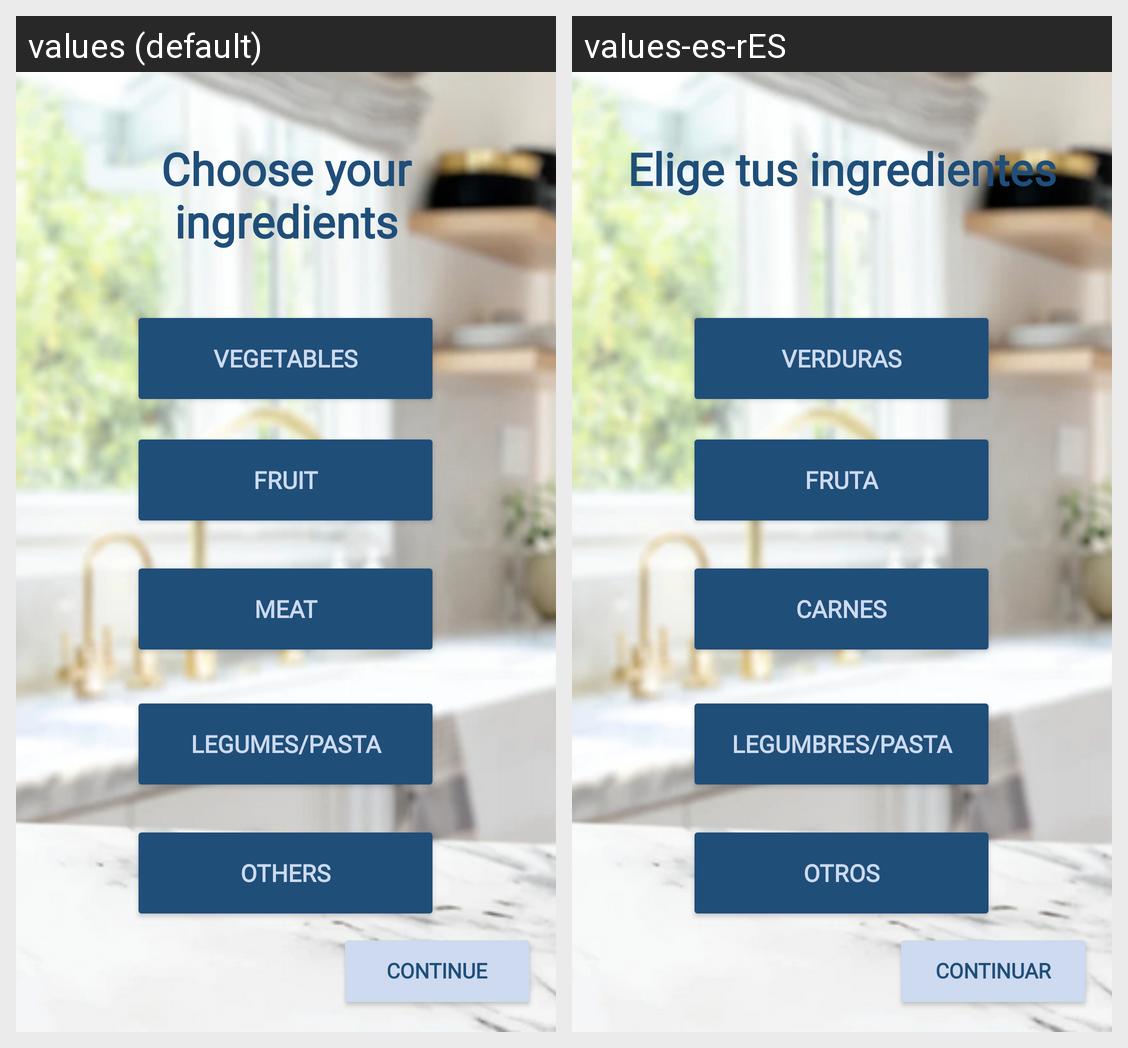

Translations of the strings shown on this Android screen, per locale in the grid:
Android screen res/layout/activity_ingredientes.xml rendered under 2 locales, left to right: values (default), values-es-rES. Device: Nexus 5 (rendered at 1080×1920; each locale shown at half size, 540×960, under a caption strip naming it); theme Theme.Wimk.
Strings drawn on this screen, with the default value and each locale's value (text and hints the layout hard-codes, and strings that could not be matched under every locale, appear in the picture but are not listed):

Vegetales
  values: Vegetables
  values-es-rES: Verduras

Fruta
  values: Fruit
  values-es-rES: Fruta

Carnes
  values: Meat
  values-es-rES: Carnes

LegumPasta
  values: Legumes/Pasta
  values-es-rES: Legumbres/Pasta

Otros
  values: Others
  values-es-rES: Otros

Continuar
  values: Continue
  values-es-rES: Continuar

EligeIngre
  values: Choose your ingredients
  values-es-rES: Elige tus ingredientes
